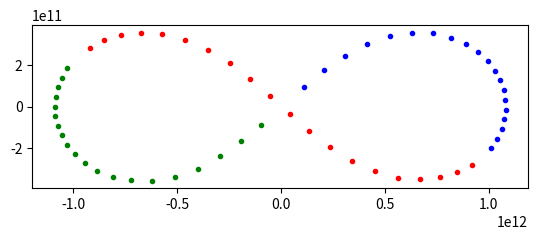

Python code for this plot:
import numpy as np
import matplotlib.pyplot as pl

N = 3

x = np.zeros(shape=(N,3),dtype=np.int64)
v = 0*x

x[0][0],x[0][1] = -970004360000, 243087530000
x[1] = 0*x[0]
x[2] = -x[0]

v[0][0],v[0][1] = 466203685, 432365730
v[1] = -2*v[0]
v[2] = 1*v[0]

hdt = 50
for s in range(20):
    x += v*hdt
    acc = 0*v
    for i in range(N):
        for j in range(i):
            dr = x[i] - x[j]
            dr = 1.0*dr  # otherwise may overflow
            denom = np.sum(dr**2)**(3/2)
            eqop = dr/denom
            eqop *= 1e30
            eqop = (np.rint(eqop)).astype(int)
            acc[i] -= eqop
            acc[j] += eqop
    v += acc*2*hdt
    x += v*hdt
    pl.plot(x[0][0],x[0][1],'.',color='red')
    pl.plot(x[1][0],x[1][1],'.',color='green')
    pl.plot(x[2][0],x[2][1],'.',color='blue')
    vs = 0*v[0]
    lz = 0
    for i in range(N):
        vs += v[i]
        lz += x[i][0]*float(v[i][1]) - x[i][1]*float(v[i][0])
    print(vs,'%e' % lz)

pl.gca().set_aspect(1)
pl.show()
